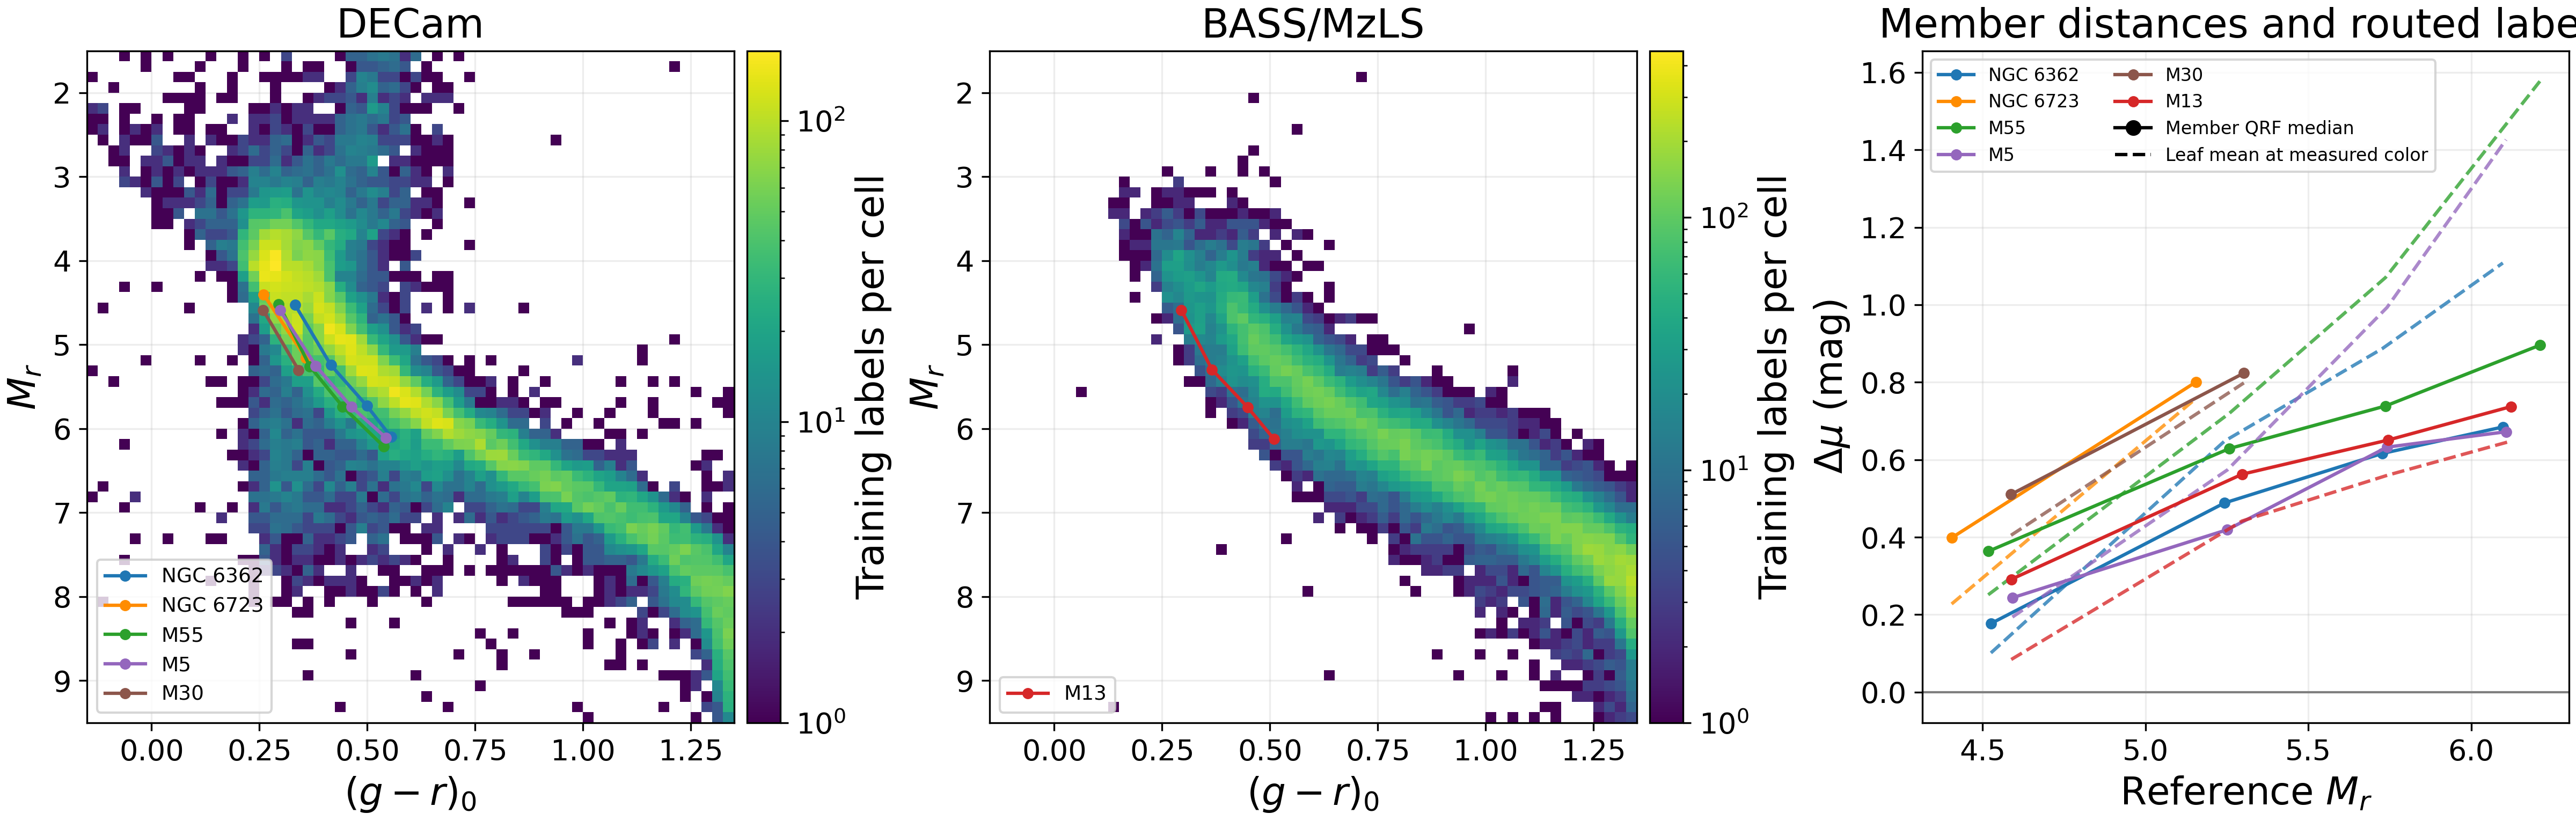

The file beside this chart, header and first rows:
system, side, axis, stratum, n, blocks, leaf_delta_mu, local_delta_mu, leaf_Mg, local_Mg, local_n, r, Mr, Mg, gr, rz, err_max, ebv, radius, fracflux, depth_margin, p_near, p_near_dim, p_far_bright
NGC_6362, south, Mr, 4-5, 2202, 7, 0.1011, 0.1863, 4.719, 4.622, 3954, 19.14, 4.526, 4.859, 0.3327, 0.06347, 0.008638, 0.07447, 3.575, 0.08947, 3.549, 0.3366, 0.1451, 0.2985
NGC_6362, south, Mr, 5-5.5, 1077, 6, 0.6479, 0.4723, 4.983, 5.201, 2961, 19.85, 5.243, 5.663, 0.4156, 0.1238, 0.0157, 0.07447, 4.154, 0.09033, 2.878, 0.2242, 0.07713, 0.4933
NGC_6362, south, Mr, 5.5-6, 939, 5, 0.8867, 0.5001, 5.289, 5.729, 1955, 20.34, 5.727, 6.234, 0.499, 0.1852, 0.0231, 0.07437, 4.603, 0.07455, 2.447, 0.2049, 0.05702, 0.5609
NGC_6362, south, Mr, 6-7, 188, 5, 1.108, 0.6019, 5.52, 6.078, 1673, 20.71, 6.097, 6.658, 0.5551, 0.2301, 0.03099, 0.07437, 4.81, 0.05469, 2.112, 0.1545, 0.04243, 0.6435
NGC_6723, south, Mr, 4-5, 926, 4, 0.2275, 0.3428, 4.472, 4.309, 1829, 19.46, 4.405, 4.672, 0.2599, 0.02125, 0.008561, 0.152, 3.259, 0.1553, 3.587, 0.2496, 0.1214, 0.4164
NGC_6723, south, Mr, 5-5.5, 156, 4, 0.7581, 0.7289, 4.747, 4.774, 2972, 20.21, 5.155, 5.527, 0.3573, 0.08527, 0.0147, 0.1448, 3.691, 0.138, 2.984, 0.1291, 0.07818, 0.6931
NGC_6809_M55, south, Mr, 4-5, 3885, 8, 0.2512, 0.3299, 4.595, 4.449, 2951, 18.54, 4.517, 4.818, 0.2948, 0.04298, 0.004007, 0.1359, 4.477, 0.0728, 4.524, 0.2997, 0.1087, 0.3914
NGC_6809_M55, south, Mr, 5-5.5, 2139, 7, 0.7199, 0.6985, 4.884, 4.899, 3151, 19.28, 5.258, 5.635, 0.367, 0.104, 0.006841, 0.1359, 5.366, 0.06422, 3.859, 0.1852, 0.07788, 0.5789
NGC_6809_M55, south, Mr, 5.5-6, 1795, 7, 1.07, 0.6912, 5.057, 5.493, 2167, 19.76, 5.737, 6.191, 0.4429, 0.165, 0.009756, 0.136, 5.957, 0.05058, 3.445, 0.1776, 0.05944, 0.6296
NGC_6809_M55, south, Mr, 6-7, 1321, 7, 1.577, 0.7652, 5.173, 5.993, 1565, 20.24, 6.211, 6.757, 0.5379, 0.2296, 0.01449, 0.1359, 6.755, 0.04162, 3.005, 0.1246, 0.04095, 0.7236
M30, south, Mr, 4-5, 42, 5, 0.4049, 0.4819, 4.438, 4.358, 3090, 19.34, 4.587, 4.845, 0.2586, 0.03697, 0.006428, , , , , 0.2153, 0.09099, 0.5039
M30, south, Mr, 5-5.5, 22, 5, 0.7983, 0.8592, 4.846, 4.789, 4222, 20.06, 5.302, 5.648, 0.3407, 0.09362, 0.01109, , , , , 0.1185, 0.09667, 0.6646
M5, south, Mr, 4-5, 165, 10, 0.1938, 0.3477, 4.688, 4.549, 4223, 19.06, 4.592, 4.897, 0.2979, 0.06933, 0.004494, , , , , 0.3479, 0.116, 0.3466
M5, south, Mr, 5-5.5, 127, 9, 0.5736, 0.5872, 5.016, 5.054, 3564, 19.71, 5.252, 5.646, 0.3806, 0.1236, 0.007587, , , , , 0.273, 0.1076, 0.4602
M5, south, Mr, 5.5-6, 157, 9, 0.9934, 0.5755, 5.083, 5.658, 2613, 20.2, 5.742, 6.224, 0.4633, 0.183, 0.0111, , , , , 0.2114, 0.06147, 0.5848
M5, south, Mr, 6-7, 62, 10, 1.426, 0.6042, 5.147, 6.05, 2222, 20.57, 6.107, 6.645, 0.5433, 0.2345, 0.01463, , , , , 0.162, 0.05089, 0.6404
M13, north, Mr, 4-5, 69, 10, 0.08414, 0.2557, 4.684, 4.621, 628.0, 18.99, 4.588, 4.946, 0.2945, 0.0637, 0.005209, , , , , 0.44, 0.03234, 0.2737
M13, north, Mr, 5-5.5, 61, 11, 0.4418, 0.6253, 5.152, 4.997, 967.0, 19.7, 5.297, 5.669, 0.3655, 0.1121, 0.007939, , , , , 0.2588, 0.01994, 0.5488
M13, north, Mr, 5.5-6, 53, 9, 0.5603, 0.6713, 5.597, 5.486, 1039, 20.14, 5.745, 6.165, 0.4482, 0.1686, 0.01136, , , , , 0.218, 0.01393, 0.6202
M13, north, Mr, 6-7, 29, 8, 0.6482, 0.7417, 6.008, 5.886, 1104, 20.52, 6.123, 6.642, 0.5091, 0.2108, 0.01533, , , , , 0.1711, 0.01489, 0.6774
